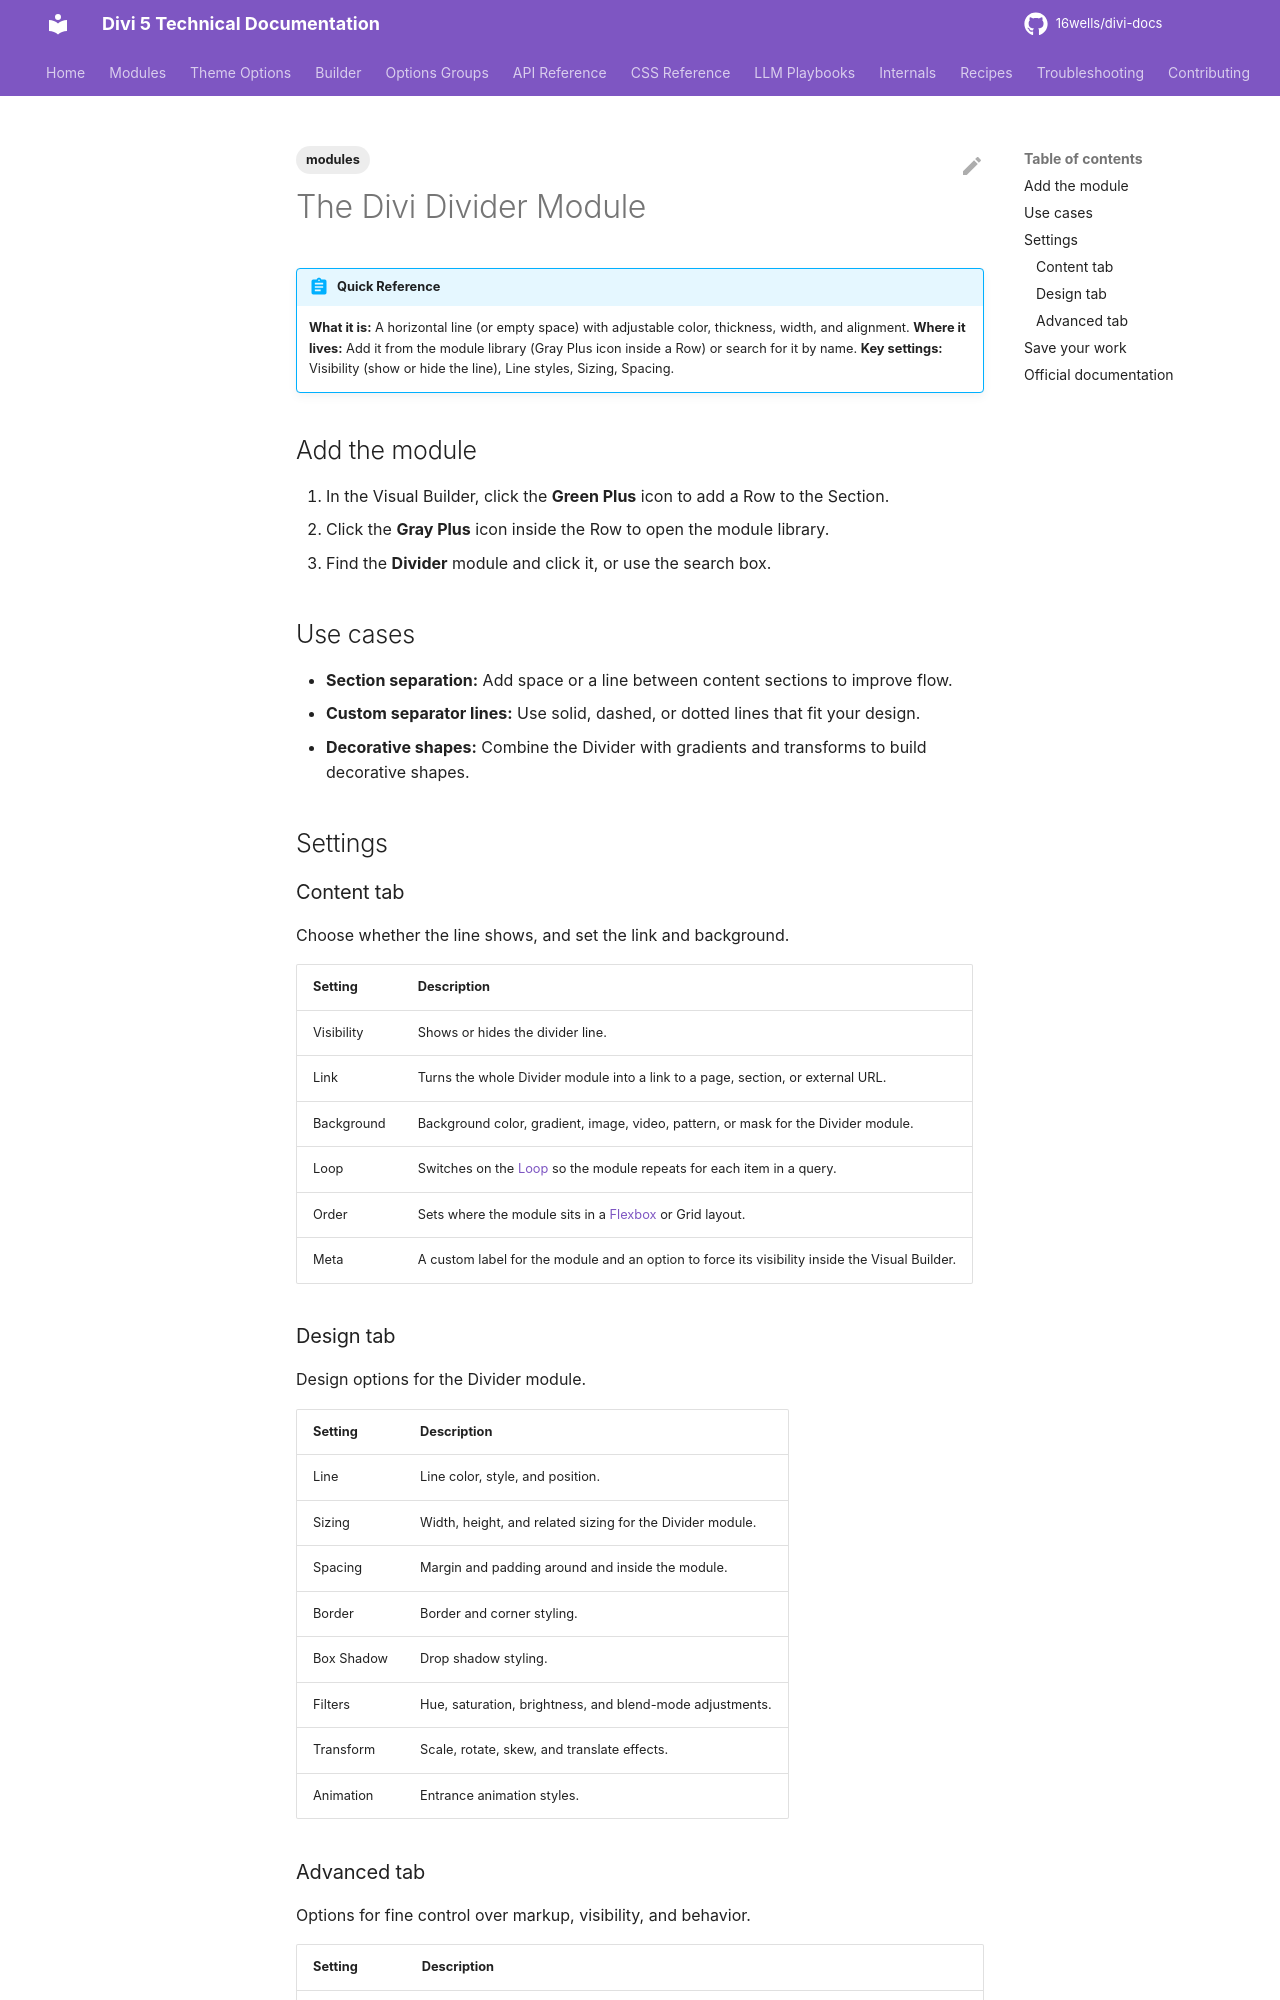

repository: 16wells/divi-docs · page: modules/the-divi-divider-module/index.html · generator: mkdocs

---
title: "The Divi Divider Module"
description: "Reference for the Divi 5 Divider module, which adds a customizable horizontal line or spacer between content."
category: modules
tags: [modules]
related: []
divi_version: "5.x"
last_updated: 2026-11-04
source_url: "https://help.elegantthemes.com/en/articles/10273265"
---

# The Divi Divider Module

!!! abstract "Quick Reference"
    **What it is:** A horizontal line (or empty space) with adjustable color, thickness, width, and alignment.
    **Where it lives:** Add it from the module library (Gray Plus icon inside a Row) or search for it by name.
    **Key settings:** Visibility (show or hide the line), Line styles, Sizing, Spacing.

## Add the module

1. In the Visual Builder, click the **Green Plus** icon to add a Row to the Section.
2. Click the **Gray Plus** icon inside the Row to open the module library.
3. Find the **Divider** module and click it, or use the search box.

## Use cases

- **Section separation:** Add space or a line between content sections to improve flow.
- **Custom separator lines:** Use solid, dashed, or dotted lines that fit your design.
- **Decorative shapes:** Combine the Divider with gradients and transforms to build decorative shapes.

## Settings

### Content tab

Choose whether the line shows, and set the link and background.

| Setting | Description |
|---|---|
| Visibility | Shows or hides the divider line. |
| Link | Turns the whole Divider module into a link to a page, section, or external URL. |
| Background | Background color, gradient, image, video, pattern, or mask for the Divider module. |
| Loop | Switches on the [Loop](../builder/loop-builder.md) so the module repeats for each item in a query. |
| Order | Sets where the module sits in a [Flexbox](../builder/understanding-divi-s-new-flexbox-layout.md) or Grid layout. |
| Meta | A custom label for the module and an option to force its visibility inside the Visual Builder. |

### Design tab

Design options for the Divider module.

| Setting | Description |
|---|---|
| Line | Line color, style, and position. |
| Sizing | Width, height, and related sizing for the Divider module. |
| Spacing | Margin and padding around and inside the module. |
| Border | Border and corner styling. |
| Box Shadow | Drop shadow styling. |
| Filters | Hue, saturation, brightness, and blend-mode adjustments. |
| Transform | Scale, rotate, skew, and translate effects. |
| Animation | Entrance animation styles. |
